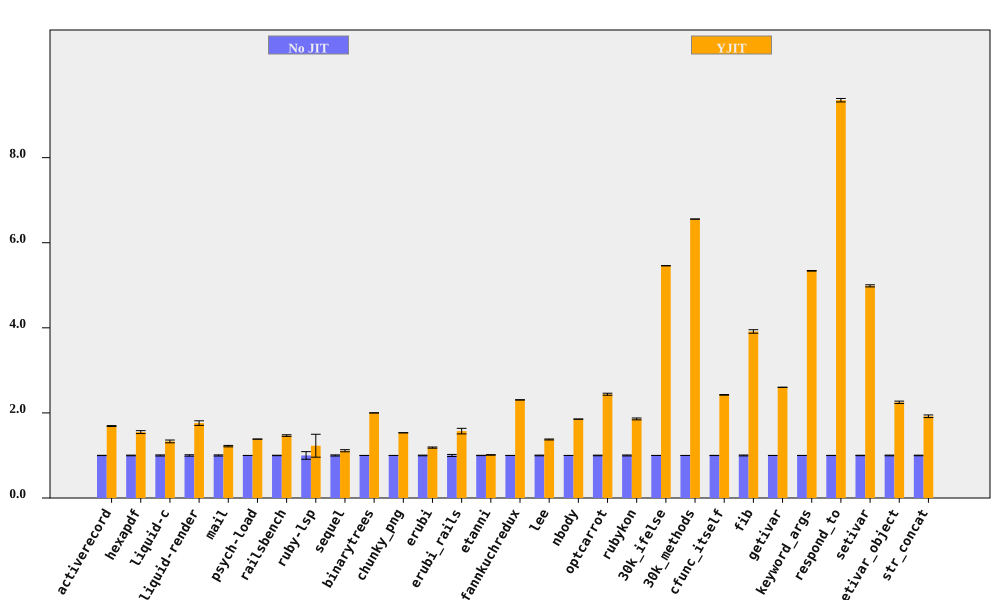

The table this chart was drawn from, first rows:
bench, No JIT (ms), No JIT RSD, YJIT (ms), YJIT RSD, YJIT spd, YJIT spd RSD, % in YJIT
activerecord, 184.8, 0.3198, 109.3, 0.5713, 1.691, 0.6548, 89.4
hexapdf, 3160, 0.7588, 2040, 2.072, 1.549, 2.206, 88.98
liquid-c, 79.96, 1.31, 60.11, 2.064, 1.33, 2.444, 92.95
liquid-render, 200.9, 1.674, 114.1, 2.55, 1.761, 3.05, 87.6
mail, 169, 1.349, 138.6, 0.306, 1.219, 1.383, 99
psych-load, 2494, 0.06159, 1802, 0.02649, 1.384, 0.06705, 99.99
railsbench, 2775, 0.5237, 1891, 1.181, 1.468, 1.292, 93
ruby-lsp, 82.77, 8.968, 67.36, 20.01, 1.229, 21.93, 67.81
sequel, 164.8, 1.33, 148.3, 1.809, 1.111, 2.245, 82.36
binarytrees, 468.8, 0.1037, 234.3, 0.07864, 2, 0.1301, 100
chunky_png, 957.9, 0.03904, 624.9, 0.04623, 1.533, 0.06051, 100
erubi, 298, 0.7938, 251.5, 0.8831, 1.185, 1.187, 100
erubi_rails, 26, 2.393, 16.54, 3.399, 1.572, 4.157, 89.02
etanni, 408.3, 0.3705, 403.2, 0.4568, 1.013, 0.5881, 7.029
fannkuchredux, 2127, 0.1172, 922.4, 0.0588, 2.306, 0.1311, 90.2
lee, 1271, 0.8098, 923.9, 0.1114, 1.376, 0.8174, 99.97
nbody, 133.4, 0.04611, 71.93, 0.1001, 1.854, 0.1102, 100
optcarrot, 6483, 0.7358, 2658, 0.6366, 2.439, 0.9729, 96.78
rubykon, 12461, 1.132, 6704, 0.3365, 1.859, 1.181, 99.69
30k_ifelse, 2347, 0.009068, 429.8, 0.0659, 5.46, 0.06652, 99.99
30k_methods, 6407, 0.0199, 977.4, 0.02865, 6.556, 0.03489, 100
cfunc_itself, 103.4, 0.2486, 42.67, 0.1896, 2.424, 0.3127, 100
fib, 246.1, 1.051, 62.87, 0.1014, 3.914, 1.055, 100
getivar, 118.7, 0.06092, 45.61, 0.04579, 2.602, 0.07621, 95.54
keyword_args, 280.8, 0.08661, 52.58, 0.1102, 5.34, 0.1402, 100
respond_to, 271.8, 0.1796, 29.07, 0.3976, 9.35, 0.4363, 100
setivar, 74.31, 0.4897, 14.9, 0.09815, 4.987, 0.4994, 98.43
setivar_object, 105.8, 0.8425, 47.02, 0.89, 2.249, 1.226, 95.22
str_concat, 81.07, 0.6982, 42.2, 1.455, 1.921, 1.614, 99.62
